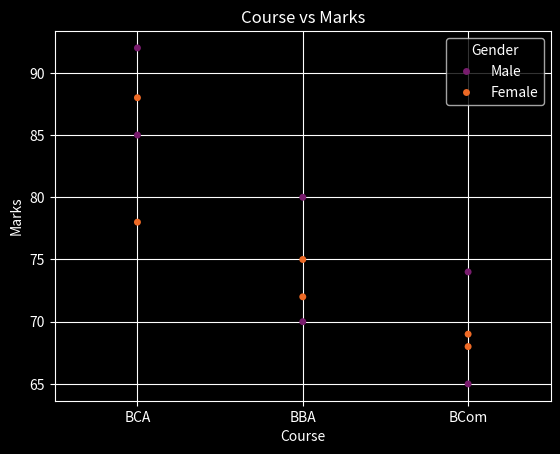

Generate this figure with matplotlib:
import seaborn as sns
import pandas as pd
import matplotlib.pyplot as plt


data = {
    "Course": [
        "BCA","BCA","BCA","BCA",
        "BBA","BBA","BBA","BBA",
        "BCom","BCom","BCom","BCom"
    ],
    
    "Marks": [
        85, 78, 92, 88,
        70, 75, 80, 72,
        65, 68, 74, 69
    ],
    
    "Gender": [
        "Male","Female","Male","Female",
        "Male","Female","Male","Female",
        "Male","Female","Male","Female"
    ]
}

df = pd.DataFrame(data)
plt.style.use("dark_background")
sns.swarmplot(x = "Course", y = "Marks", data=df, hue="Gender", palette="inferno")
plt.title("Course vs Marks")
plt.grid()
plt.show()
